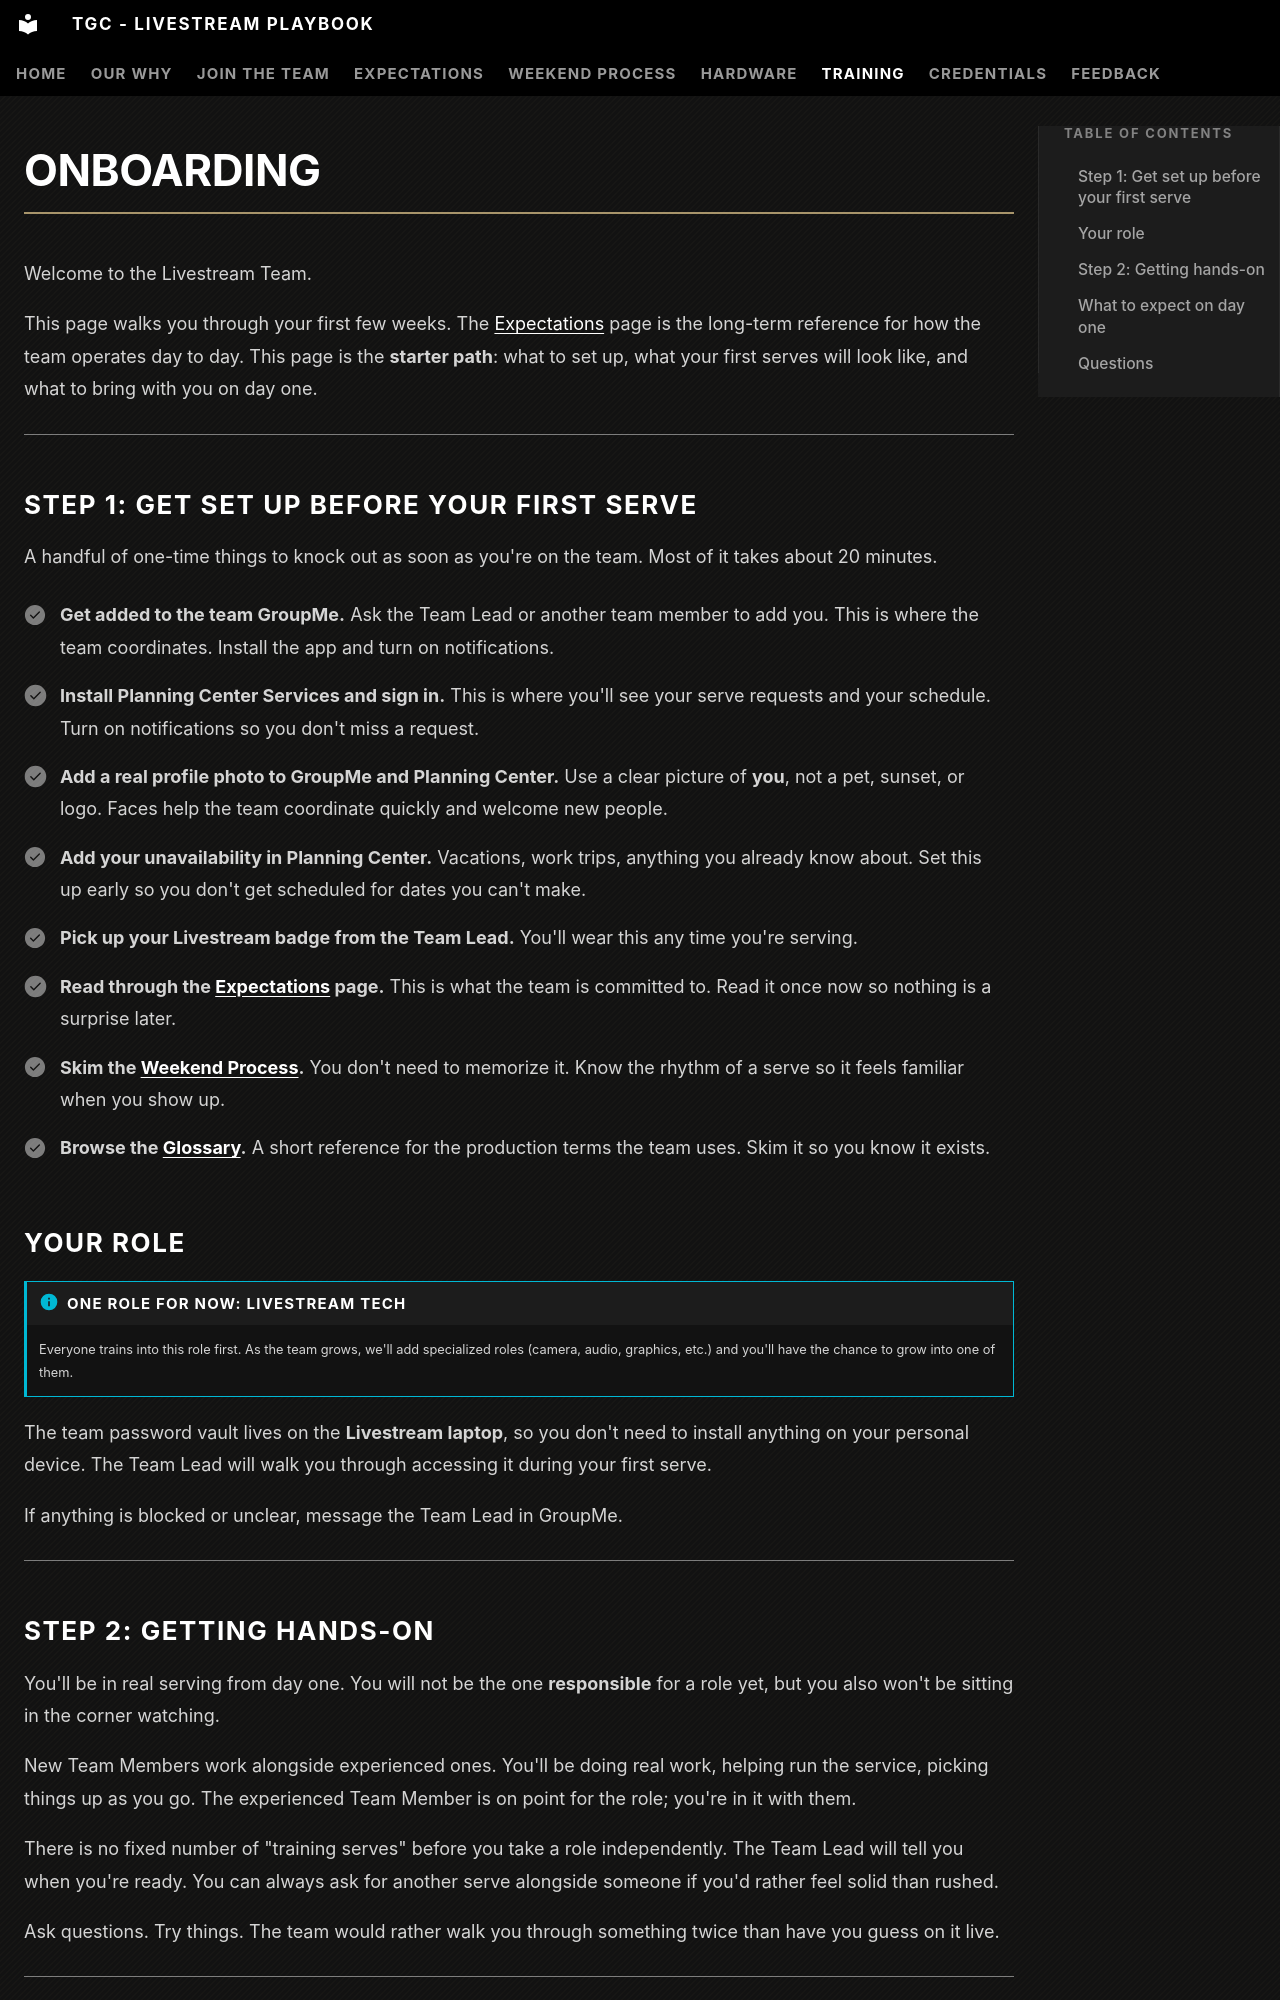

repository: The-Garden-Church/playbook-livestream · page: training/onboarding/index.html · generator: mkdocs

# Onboarding

Welcome to the Livestream Team.

This page walks you through your first few weeks. The [Expectations](../expectations.md) page is the long-term reference for how the team operates day to day. This page is the **starter path**: what to set up, what your first serves will look like, and what to bring with you on day one.

---

## Step 1: Get set up before your first serve

A handful of one-time things to knock out as soon as you're on the team. Most of it takes about 20 minutes.

- [ ] **Get added to the team GroupMe.** Ask the Team Lead or another team member to add you. This is where the team coordinates. Install the app and turn on notifications.
- [ ] **Install Planning Center Services and sign in.** This is where you'll see your serve requests and your schedule. Turn on notifications so you don't miss a request.
- [ ] **Add a real profile photo to GroupMe and Planning Center.** Use a clear picture of **you**, not a pet, sunset, or logo. Faces help the team coordinate quickly and welcome new people.
- [ ] **Add your unavailability in Planning Center.** Vacations, work trips, anything you already know about. Set this up early so you don't get scheduled for dates you can't make.
- [ ] **Pick up your Livestream badge from the Team Lead.** You'll wear this any time you're serving.
- [ ] **Read through the [Expectations](../expectations.md) page.** This is what the team is committed to. Read it once now so nothing is a surprise later.
- [ ] **Skim the [Weekend Process](../weekend-process/index.md).** You don't need to memorize it. Know the rhythm of a serve so it feels familiar when you show up.
- [ ] **Browse the [Glossary](glossary.md).** A short reference for the production terms the team uses. Skim it so you know it exists.

## Your role

!!! info "One role for now: Livestream Tech"
    Everyone trains into this role first. As the team grows, we'll add specialized roles (camera, audio, graphics, etc.) and you'll have the chance to grow into one of them.

The team password vault lives on the **Livestream laptop**, so you don't need to install anything on your personal device. The Team Lead will walk you through accessing it during your first serve.

If anything is blocked or unclear, message the Team Lead in GroupMe.

---
